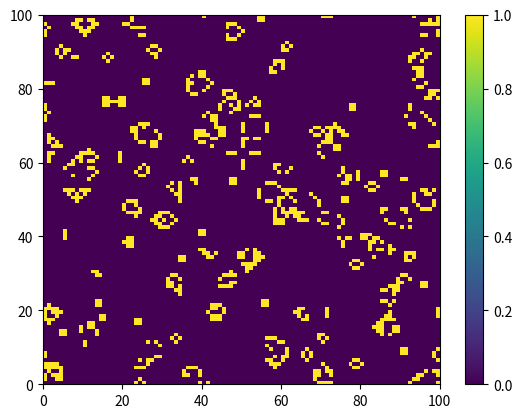

Here is the Python script that generated this plot:
#!/usr/bin/env python3
# -*- coding: utf-8 -*-
"""
Created on Fri Mar 16 16:48:26 2018

[redacted]
"""

import numpy
import pylab
import random
import matplotlib.pyplot as plt

class GameOfLife:

   def __init__(self, N=100, T=200):
      """ Set up Conway's Game of Life. """
      # Here we create two grids to hold the old and new configurations.
      # This assumes an N*N grid of points.
      # Each point is either alive or dead, represented by integer values of 1 and 0, respectively.
      self.N = N
      self.old_grid = numpy.zeros(N*N, dtype='i').reshape(N,N)
      self.new_grid = numpy.zeros(N*N, dtype='i').reshape(N,N)
      self.T = T # The maximum number of generations

      # Set up a random initial configuration for the grid.
      for i in range(0, self.N):
         for j in range(0, self.N):
            if(random.randint(0, 100) < 15):
               self.old_grid[i][j] = 1
            else:
               self.old_grid[i][j] = 0
      
   def live_neighbours(self, i, j):
      """ Count the number of live neighbours around point (i, j). """
      s = 0 # The total number of live neighbours.
      # Loop over all the neighbours.
      for x in [i-1, i, i+1]:
         for y in [j-1, j, j+1]:
            if(x == i and y == j):
               continue # Skip the current point itself - we only want to count the neighbours!
            if(x != self.N and y != self.N):
               s += self.old_grid[x][y]
            # The remaining branches handle the case where the neighbour is off the end of the grid.
            # In this case, we loop back round such that the grid becomes a "toroidal array".
            elif(x == self.N and y != self.N):
               s += self.old_grid[0][y]
            elif(x != self.N and y == self.N):
               s += self.old_grid[x][0]
            else:
               s += self.old_grid[0][0]
      return s

   def play(self):
      """ Play Conway's Game of Life. """

      # Write the initial configuration to file.
      pylab.pcolormesh(self.old_grid)
      pylab.colorbar()
      pylab.plot()

      t = 1 # Current time level
      write_frequency = 1 # How frequently we want to output a grid configuration.
      while t <= self.T: # Evolve!
         print ("At time level %d" % t)
         
         # Loop over each cell of the grid and apply Conway's rules.
         for i in range(self.N):
            for j in range(self.N):
               live = self.live_neighbours(i, j)
               if(self.old_grid[i][j] == 1 and live < 2):
                  self.new_grid[i][j] = 0 # Dead from starvation.
               elif(self.old_grid[i][j] == 1 and (live == 2 or live == 3)):
                  self.new_grid[i][j] = 1 # Continue living.
               elif(self.old_grid[i][j] == 1 and live > 3):
                  self.new_grid[i][j] = 0 # Dead from overcrowding.
               elif(self.old_grid[i][j] == 0 and live == 3):
                  self.new_grid[i][j] = 1 # Alive from reproduction.

         # Output the new configuration.
         if(t % write_frequency == 0):
            pylab.pcolormesh(self.new_grid)
         
         plt.show()   
         # The new configuration becomes the old configuration for the next generation.
         self.old_grid = self.new_grid.copy()

         # Move on to the next time level
         t += 1

if(__name__ == "__main__"):
   game = GameOfLife(N = 100, T = 10)
   game.play()
